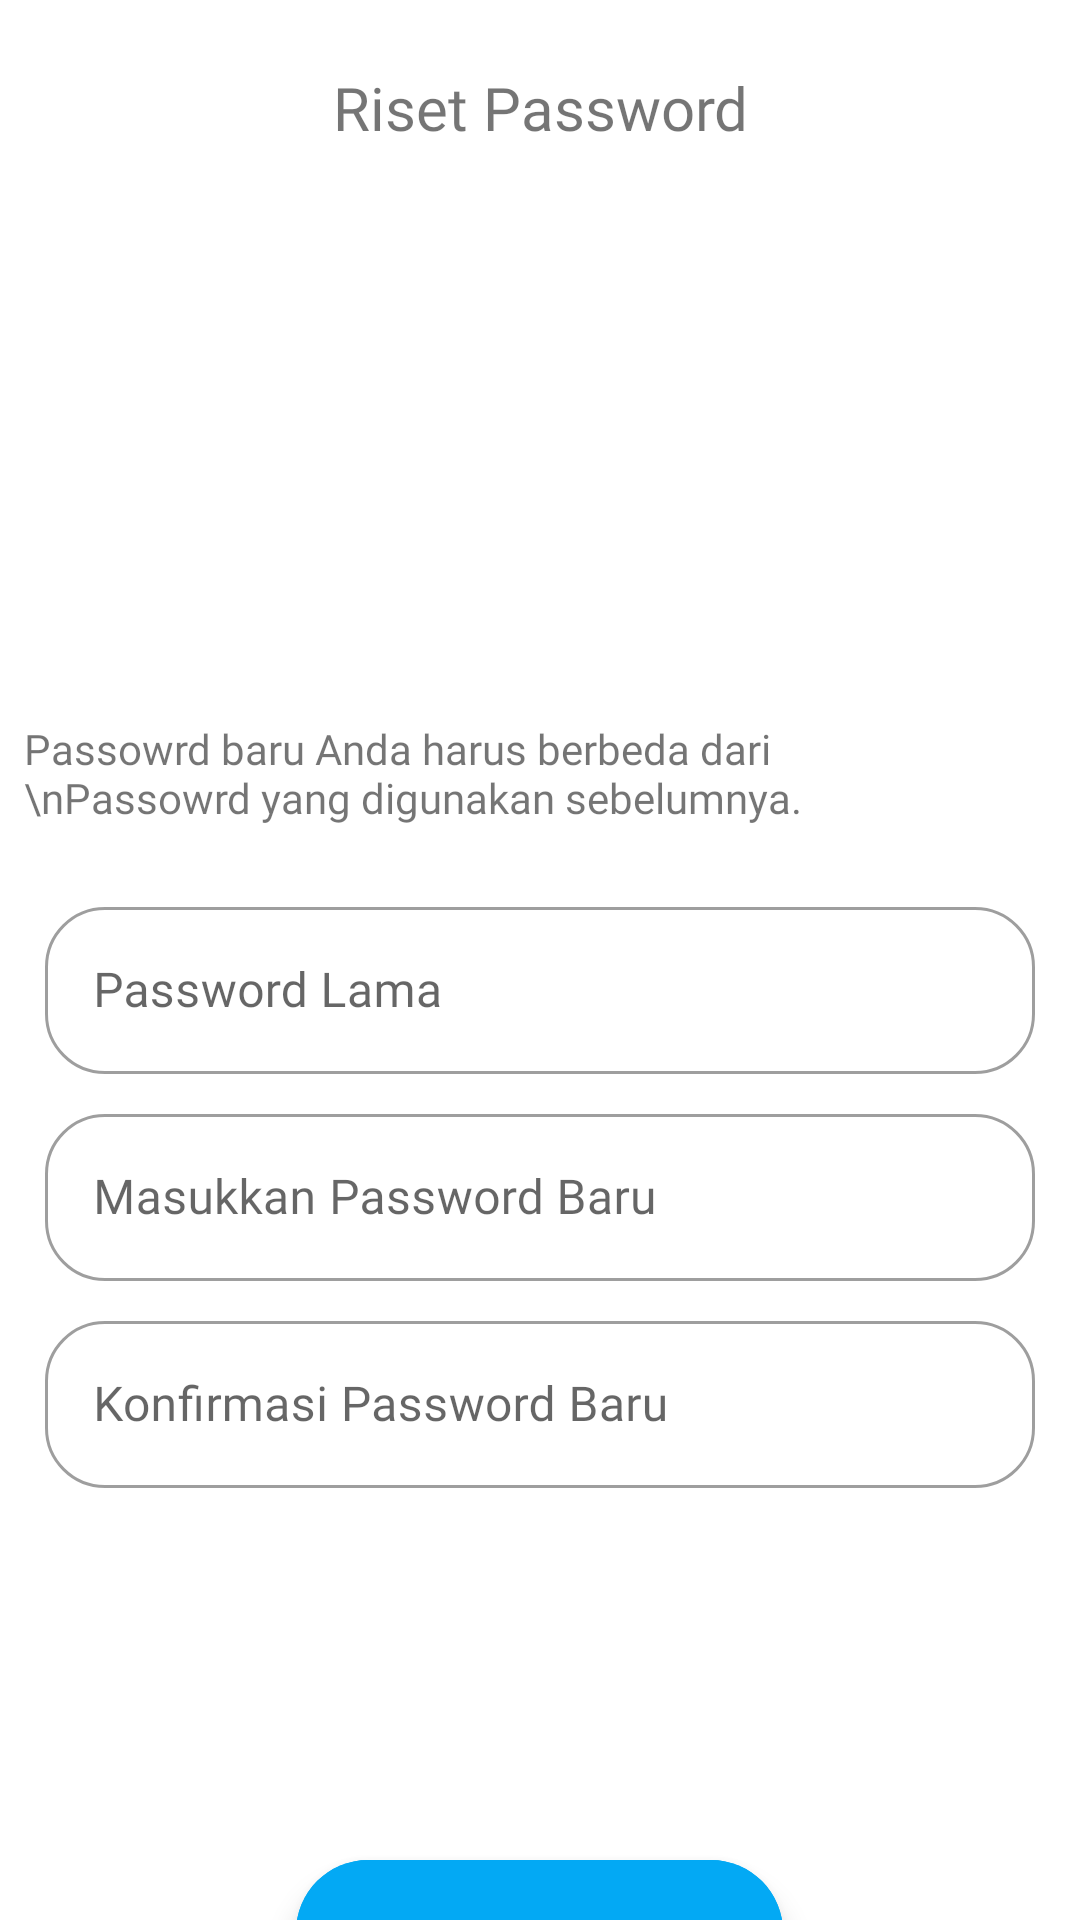

Write the Android layout XML for this screen, with the resource values it uses.
<!-- AndroidManifest.xml: application theme Theme.D_Medis -->
<!-- res/layout/activity_rubah_password.xml -->
<?xml version="1.0" encoding="utf-8"?>
<androidx.constraintlayout.widget.ConstraintLayout xmlns:android="http://schemas.android.com/apk/res/android"
    xmlns:tools="http://schemas.android.com/tools"
    android:layout_width="match_parent"
    android:layout_height="match_parent"
    xmlns:app="http://schemas.android.com/apk/res-auto"
    android:fitsSystemWindows="true"
    tools:context=".ChangePassword">

    <androidx.core.widget.NestedScrollView
        android:id="@+id/nestedScrollView2"
        android:layout_width="match_parent"
        android:layout_height="match_parent"
        tools:ignore="MissingConstraints">

        <androidx.constraintlayout.widget.ConstraintLayout
            android:layout_width="match_parent"
            android:layout_height="match_parent">

            <com.google.android.material.appbar.CollapsingToolbarLayout
                android:id="@+id/pg_toolbar"
                android:layout_width="match_parent"
                android:layout_height="72dp"
                tools:ignore="MissingConstraints">

                <androidx.constraintlayout.widget.ConstraintLayout
                    android:layout_width="match_parent"
                    android:layout_height="match_parent">

                    <TextView
                        android:id="@+id/textView"
                        android:layout_width="match_parent"
                        android:layout_height="match_parent"
                        android:fontFamily="@font/bariol_bold"
                        android:gravity="center"
                        android:text="Riset Password"
                        android:textSize="20dp"
                        app:layout_constraintEnd_toEndOf="parent"
                        app:layout_constraintStart_toStartOf="parent">

                    </TextView>

                    <androidx.appcompat.widget.Toolbar
                        android:id="@+id/toolbar"
                        android:layout_width="40dp"
                        android:layout_height="35dp"
                        android:layout_marginStart="16dp"
                        android:layout_marginTop="20dp"
                        app:layout_constraintStart_toStartOf="parent"
                        app:layout_constraintTop_toTopOf="parent"
                        app:navigationIcon="@drawable/icon_left">

                    </androidx.appcompat.widget.Toolbar>

                </androidx.constraintlayout.widget.ConstraintLayout>
            </com.google.android.material.appbar.CollapsingToolbarLayout>


            <TextView
                android:layout_width="265dp"
                android:layout_height="41dp"
                android:layout_marginStart="141dp"
                android:layout_marginTop="168dp"
                android:layout_marginEnd="142dp"
                android:fallbackLineSpacing="true"
                android:fontFamily="@font/bariol_bold"

                android:foreground="?attr/selectableItemBackground"
                android:text="Passowrd baru Anda harus berbeda dari \nPassowrd yang digunakan sebelumnya."
                app:layout_constraintEnd_toEndOf="parent"
                app:layout_constraintHorizontal_bias="0.709"
                app:layout_constraintStart_toStartOf="parent"
                app:layout_constraintTop_toBottomOf="@+id/pg_toolbar"
                tools:ignore="MissingConstraints" />

            <ImageView
                android:id="@+id/image"
                android:layout_width="259dp"
                android:layout_height="67dp"
                android:layout_marginStart="141dp"
                android:layout_marginTop="50dp"
                android:layout_marginEnd="142dp"
                android:foreground="?attr/selectableItemBackground"
                android:src="@drawable/security"
                app:layout_constraintEnd_toEndOf="parent"
                app:layout_constraintHorizontal_bias="0.496"
                app:layout_constraintStart_toStartOf="parent"
                app:layout_constraintTop_toBottomOf="@+id/pg_toolbar"
                tools:ignore="MissingConstraints" />

            <androidx.appcompat.widget.LinearLayoutCompat
                android:id="@+id/linearLayoutCompat2"
                android:layout_width="match_parent"
                android:layout_height="wrap_content"
                android:layout_marginTop="100dp"
                android:layout_marginBottom="32dp"
                android:orientation="vertical"
                app:layout_constraintBottom_toBottomOf="parent"
                app:layout_constraintTop_toBottomOf="@+id/image"
                tools:layout_editor_absoluteX="10dp">

                <View
                    android:layout_width="match_parent"
                    android:layout_height="8dp" />


                <com.google.android.material.textfield.TextInputLayout
                    style="@style/Widget.MaterialComponents.TextInputLayout.OutlinedBox"
                    android:layout_width="330dp"
                    android:layout_height="wrap_content"
                    android:layout_gravity="center"
                    app:boxCornerRadiusBottomEnd="20dp"
                    app:boxCornerRadiusBottomStart="20dp"
                    app:boxCornerRadiusTopEnd="20dp"
                    app:boxCornerRadiusTopStart="20dp"
                    app:startIconContentDescription="NIK Pasien">

                    <com.google.android.material.textfield.TextInputEditText
                        android:id="@+id/et_ktpPasien"
                        android:layout_width="match_parent"
                        android:layout_height="wrap_content"
                        android:fontFamily="@font/bariol_bold"
                        android:hint="Password Lama"
                        android:inputType="textPassword" />
                </com.google.android.material.textfield.TextInputLayout>

                <View
                    android:layout_width="match_parent"
                    android:layout_height="8dp" />

                <com.google.android.material.textfield.TextInputLayout
                    style="@style/Widget.MaterialComponents.TextInputLayout.OutlinedBox"
                    android:layout_width="330dp"
                    android:layout_height="wrap_content"
                    android:layout_gravity="center"
                    app:boxCornerRadiusBottomEnd="20dp"
                    app:boxCornerRadiusBottomStart="20dp"
                    app:boxCornerRadiusTopEnd="20dp"
                    app:boxCornerRadiusTopStart="20dp"
                    app:startIconContentDescription="Nama Pasien">

                    <com.google.android.material.textfield.TextInputEditText
                        android:id="@+id/et_namapasien"
                        android:layout_width="match_parent"
                        android:layout_height="wrap_content"
                        android:fontFamily="@font/bariol_bold"
                        android:hint="Masukkan Password Baru"
                        android:inputType="textPassword" />
                </com.google.android.material.textfield.TextInputLayout>


                <View
                    android:layout_width="match_parent"
                    android:layout_height="8dp" />

                <com.google.android.material.textfield.TextInputLayout
                    style="@style/Widget.MaterialComponents.TextInputLayout.OutlinedBox"
                    android:layout_width="330dp"
                    android:layout_height="wrap_content"
                    android:layout_gravity="center"
                    app:boxCornerRadiusBottomEnd="20dp"
                    app:boxCornerRadiusBottomStart="20dp"
                    app:boxCornerRadiusTopEnd="20dp"
                    app:boxCornerRadiusTopStart="20dp"
                    app:startIconContentDescription="Nama Pasien">

                    <com.google.android.material.textfield.TextInputEditText
                        android:layout_width="match_parent"
                        android:layout_height="wrap_content"
                        android:fontFamily="@font/bariol_bold"
                        android:hint="Konfirmasi Password Baru"
                        android:inputType="text" />
                </com.google.android.material.textfield.TextInputLayout>

                <LinearLayout
                    android:layout_width="match_parent"
                    android:layout_height="wrap_content"
                    android:gravity="center"
                    android:orientation="horizontal">


                </LinearLayout>

                

                <View
                    android:layout_width="match_parent"
                    android:layout_height="8dp" />

                <LinearLayout
                    android:layout_width="match_parent"
                    android:layout_height="wrap_content"
                    android:gravity="center"
                    android:orientation="horizontal">


                    <View
                        android:layout_width="10dp"
                        android:layout_height="20dp"
                        android:layout_gravity="center" />


                </LinearLayout>

                <View
                    android:layout_width="match_parent"
                    android:layout_height="8dp" />


                <View
                    android:layout_width="match_parent"
                    android:layout_height="8dp" />


                <View
                    android:layout_width="match_parent"
                    android:layout_height="50dp" />

                <com.google.android.material.floatingactionbutton.ExtendedFloatingActionButton
                    android:id="@+id/fabEdit"
                    android:layout_width="wrap_content"
                    android:layout_height="wrap_content"
                    android:layout_gravity="bottom|center"
                    android:layout_margin="30sp"
                    android:text="Change Password"
                    android:textColor="@color/white"
                    android:textSize="12sp"
                    android:textStyle="bold"
                    android:theme="@style/FabExtendedMaterialTheme"
                    app:iconTint="@color/white" />

                <View
                    android:layout_width="match_parent"
                    android:layout_height="50dp" />

                <View
                    android:layout_width="match_parent"
                    android:layout_height="50dp" />
                <View
                    android:layout_width="match_parent"
                    android:layout_height="50dp" />
                <View
                    android:layout_width="match_parent"
                    android:layout_height="50dp" />
                <View
                    android:layout_width="match_parent"
                    android:layout_height="50dp" />
                <View
                    android:layout_width="match_parent"
                    android:layout_height="50dp" />
                <View
                    android:layout_width="match_parent"
                    android:layout_height="50dp" />
                <View
                    android:layout_width="match_parent"
                    android:layout_height="50dp" />
                <View
                    android:layout_width="match_parent"
                    android:layout_height="50dp" />
            </androidx.appcompat.widget.LinearLayoutCompat>

        </androidx.constraintlayout.widget.ConstraintLayout>

    </androidx.core.widget.NestedScrollView>

</androidx.constraintlayout.widget.ConstraintLayout>
<!-- resources referenced by this layout -->
<resources>
  <color name="white">#F6F9FE</color>
  <style name="FabExtendedMaterialTheme" parent="Theme.MaterialComponents.Light.NoActionBar">
          <item name="android:backgroundTint">@color/light_blue_500</item>
          <item name="textAppearanceButton">@style/AppTextAppearance.Button</item>
      </style>
  <style name="Theme.D_Medis" parent="Theme.MaterialComponents.DayNight.DarkActionBar">
          
          <item name="colorPrimary">@color/transparan</item>
          <item name="colorPrimaryVariant">@color/transparan</item>
          <item name="colorOnPrimary">@color/black</item>
          
          <item name="colorSecondary">@color/birufigma</item>
          <item name="colorSecondaryVariant">@color/teal_700</item>
          <item name="colorOnSecondary">@color/black</item>
          
          <item name="android:statusBarColor" tools:targetApi="l">?attr/colorPrimaryVariant</item>
          <item name="android:navigationBarColor" tools:targetApi="s">@android:color/transparent</item>
          <item name="android:windowTranslucentStatus">false</item>
          <item name="android:windowLightStatusBar">true</item>
          <item name="android:windowLightNavigationBar">true</item>
          
      </style>
  <color name="light_blue_500">#03a9f4</color>
  <style name="AppTextAppearance.Button" parent="TextAppearance.MaterialComponents.Button">
          <item name="android:textAllCaps">true</item>
      </style>
  <color name="transparan">#0000</color>
  <color name="black">#FF000000</color>
  <color name="birufigma">#4BABE7</color>
  <color name="teal_700">#FF018786</color>
</resources>
